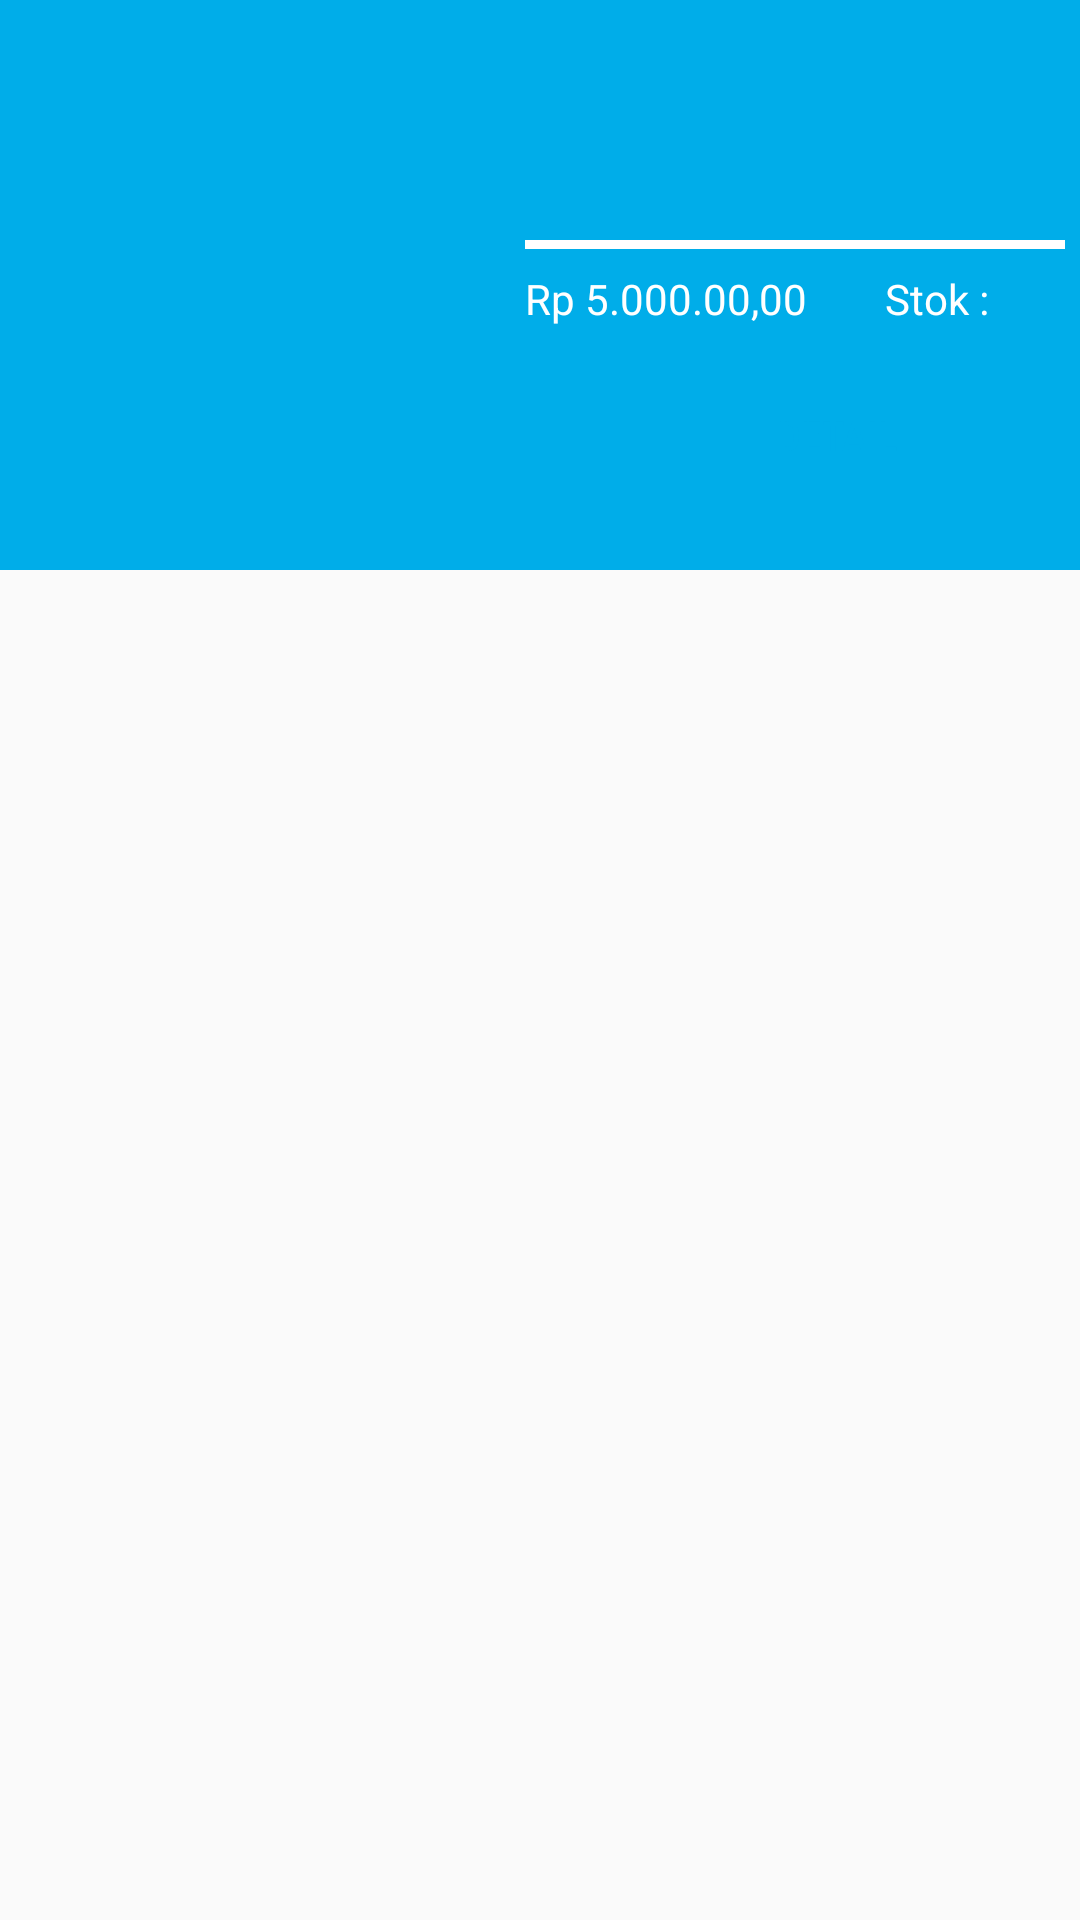

The Android layout XML behind this screen, and the referenced resources:
<!-- AndroidManifest.xml: application theme AppTheme -->
<!-- res/layout/activity_produk_adapter.xml -->
<RelativeLayout xmlns:android="http://schemas.android.com/apk/res/android"
    xmlns:card_view="http://schemas.android.com/apk/res-auto"
    xmlns:tools="http://schemas.android.com/tools"
    android:layout_width="match_parent"
    android:layout_height="wrap_content"
    android:layout_gravity="center_horizontal"
    android:layout_marginTop="10dp"
    card_view:cardCornerRadius="6dp"
    card_view:cardElevation="3dp"
    card_view:cardUseCompatPadding="true">

    <RelativeLayout
        android:id="@+id/LayoutProduk"
        android:layout_width="match_parent"
        android:layout_height="wrap_content"
        android:background="#00ADE9"
        android:padding="5dp">

        <ImageView
            android:layout_width="150dp"
            android:layout_height="150dp"
            android:layout_marginStart="5dp"
            android:layout_marginTop="15dp"
            android:layout_marginEnd="5dp"
            android:layout_marginBottom="5dp"
            android:layout_weight="1"
            android:background="@drawable/circle"
            android:visibility="visible" />

        <ImageView
            android:id="@+id/ivGambarProduk"
            android:layout_width="148dp"
            android:layout_height="148dp"
            android:layout_marginStart="6dp"
            android:layout_marginTop="16dp"
            android:layout_marginEnd="15dp"
            android:layout_marginBottom="15dp"
            android:layout_weight="1"
            android:visibility="visible" />

        <RelativeLayout
            android:layout_width="200dp"
            android:layout_height="150dp"
            android:layout_marginLeft="170dp"
            android:layout_marginTop="15dp"
            android:layout_marginBottom="15dp">

            <TextView
                android:id="@+id/txtNamaUkuran"
                android:layout_width="match_parent"
                android:layout_height="wrap_content"
                android:layout_marginTop="10dp"
                android:textColor="@color/White"
                android:textSize="18sp"
                android:textStyle="bold"
                tools:layout_editor_absoluteX="0dp"
                tools:layout_editor_absoluteY="2dp" />

            <View
                android:layout_width="match_parent"
                android:layout_height="3dp"
                android:layout_marginTop="60dp"
                android:background="@color/White"
                android:visibility="visible" />

            <TextView
                android:id="@+id/txtHarga"
                android:layout_width="120dp"
                android:layout_height="wrap_content"
                android:layout_marginTop="70dp"
                android:text="Rp 5.000.00,00"
                android:textColor="@color/White" />

            <TextView
                android:id="@+id/txtStok"
                android:layout_width="80dp"
                android:layout_height="wrap_content"
                android:layout_marginLeft="120dp"
                android:layout_marginTop="70dp"
                android:text="Stok :"
                android:textColor="@color/White" />

            <Button
                android:id="@+id/btnDetail"
                android:layout_width="wrap_content"
                android:layout_height="30dp"
                android:layout_marginLeft="60dp"
                android:layout_marginTop="110dp"
                android:background="@drawable/roundedbutton"
                android:backgroundTint="@android:color/background_light"
                android:fontFamily="sans-serif-condensed-medium"
                android:text="DETAIL"
                android:textColor="#00ADE9"
                android:textColorHint="@android:color/background_light"
                android:textSize="14sp" />

        </RelativeLayout>
    </RelativeLayout>
</RelativeLayout>
<!-- resources referenced by this layout -->
<resources>
  <color name="White">#ffffff</color>
  <style name="AppTheme" parent="Theme.AppCompat.Light.DarkActionBar">
          
          <item name="colorPrimary">#00ADE9</item>
          <item name="colorPrimaryDark">#00ADE9</item>
          <item name="colorAccent">@color/colorAccent</item>
      </style>
  <color name="colorAccent">#D81B60</color>
</resources>
